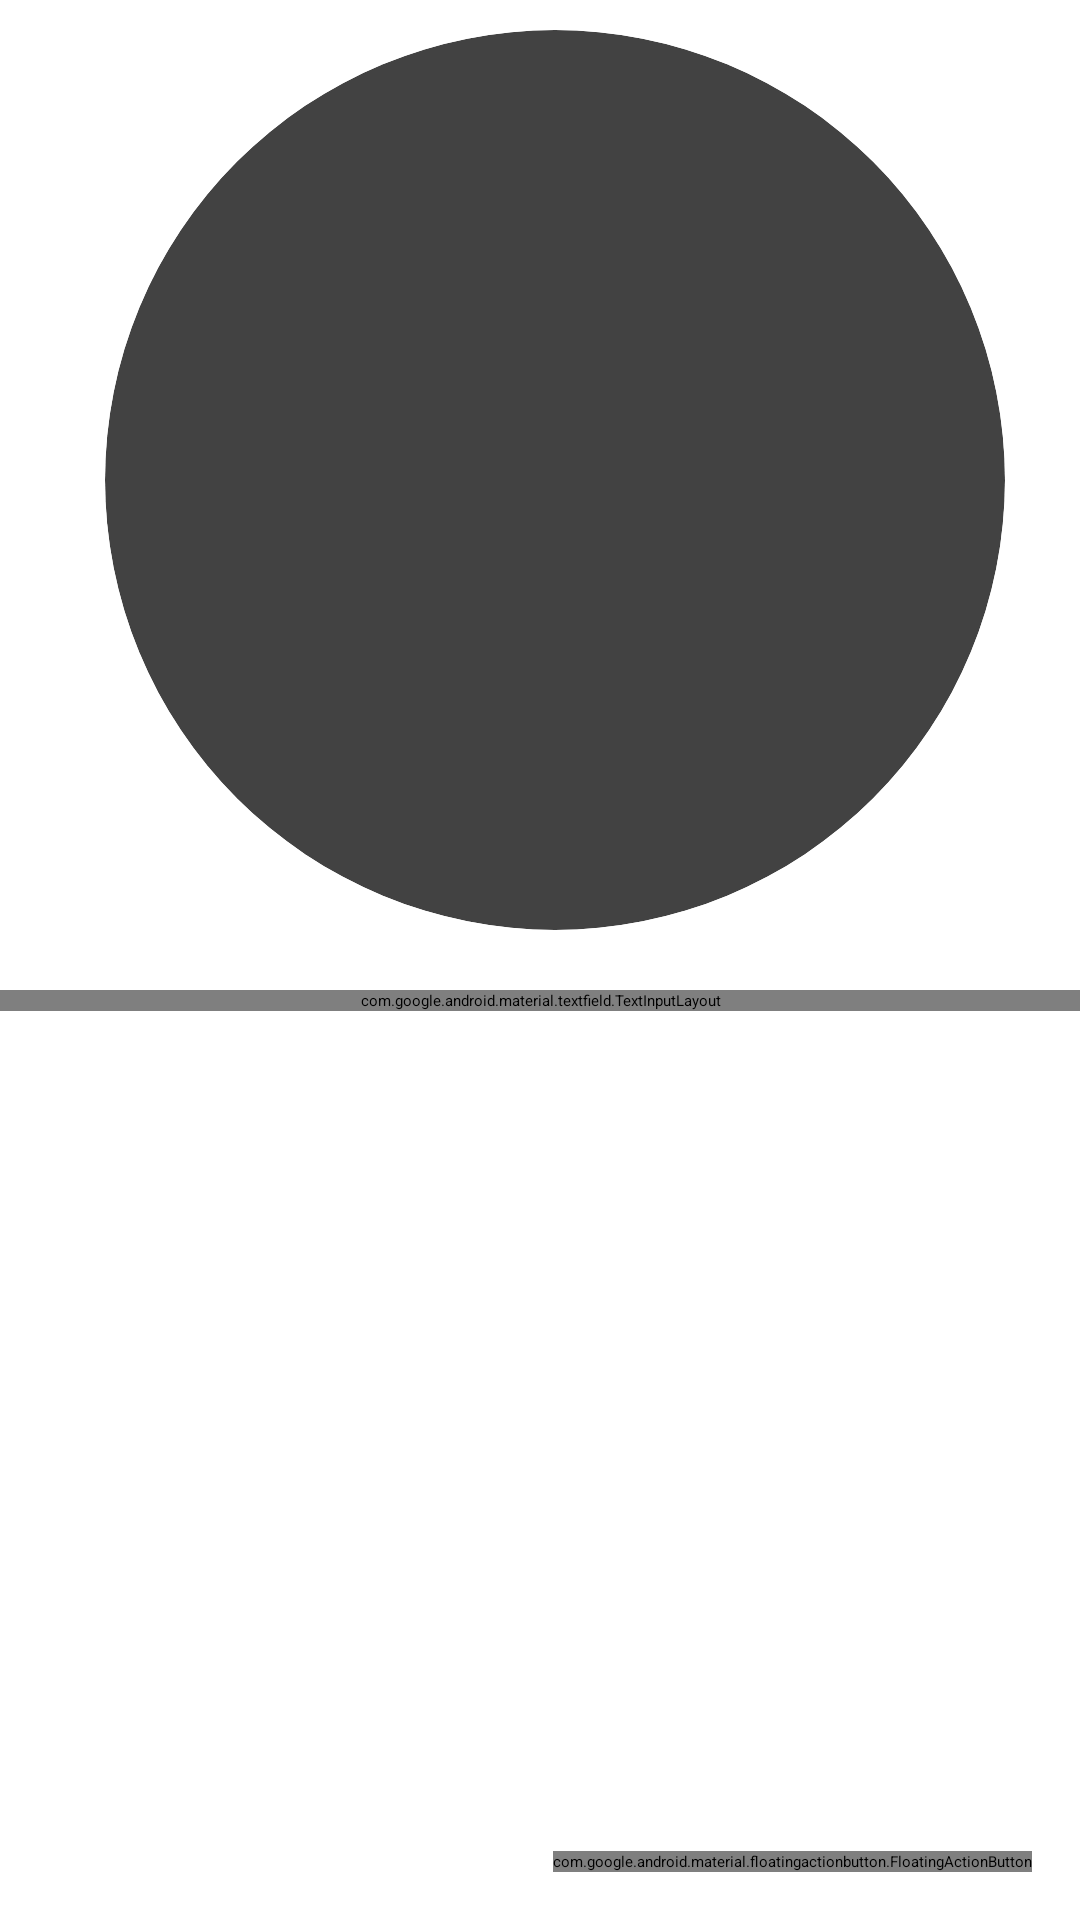

Reconstruct the res/layout file that produces this screen, plus the resources it refers to.
<!-- AndroidManifest.xml: application theme Theme.Splash -->
<!-- res/layout/activity_create_room.xml -->
<?xml version="1.0" encoding="utf-8"?>
<androidx.constraintlayout.widget.ConstraintLayout xmlns:android="http://schemas.android.com/apk/res/android"
    xmlns:app="http://schemas.android.com/apk/res-auto"
    xmlns:tools="http://schemas.android.com/tools"
    android:id="@+id/main"
    android:layout_width="match_parent"
    android:layout_height="match_parent"
    tools:context=".CreateRoomActivity">

    <androidx.constraintlayout.widget.ConstraintLayout
        android:layout_width="match_parent"
        android:layout_height="match_parent">

        <com.google.android.material.floatingactionbutton.FloatingActionButton
            android:id="@+id/doneBtn"
            android:layout_width="wrap_content"
            android:layout_height="wrap_content"
            android:layout_marginEnd="16dp"
            android:layout_marginBottom="16dp"
            android:clickable="true"
            android:contentDescription="Open options"
            android:src="@drawable/button_confirm"
            app:fabSize="normal"
            app:layout_constraintBottom_toBottomOf="parent"
            app:layout_constraintEnd_toEndOf="parent"
            app:shapeAppearanceOverlay="@style/fab" />

        <androidx.constraintlayout.widget.ConstraintLayout
            android:id="@+id/groupContainer"
            android:layout_width="match_parent"
            android:layout_height="wrap_content"
            android:padding="10dp"
            app:layout_constraintTop_toTopOf="parent">

            <androidx.cardview.widget.CardView
                android:id="@+id/groupIconContainer"
                android:layout_width="300dp"
                android:layout_height="300dp"
                android:layout_marginStart="10dp"
                android:elevation="0dp"
                app:cardCornerRadius="1000dp"
                app:cardElevation="0dp"
                app:layout_constraintEnd_toEndOf="parent"
                app:layout_constraintStart_toStartOf="parent"
                app:layout_constraintTop_toTopOf="parent">

                <ImageView
                    android:id="@+id/groupIcon"
                    android:layout_width="match_parent"
                    android:layout_height="match_parent"
                    android:scaleType="centerCrop"
                    app:layout_constraintBottom_toBottomOf="parent"
                    app:layout_constraintStart_toStartOf="parent"
                    app:layout_constraintTop_toTopOf="parent"
                    app:srcCompat="@mipmap/default_pfp_foreground"
                    app:tint="?android:attr/textColor" />
            </androidx.cardview.widget.CardView>

            <ImageButton
                android:id="@+id/changePfp"
                android:layout_width="50dp"
                android:layout_height="50dp"
                android:layout_marginEnd="24dp"
                android:layout_marginBottom="24dp"
                android:background="@drawable/circle_background"
                android:contentDescription="editPfp"
                android:foreground="@drawable/send_icon_ripple"
                android:padding="10dp"
                android:tint="?android:attr/textColor"
                app:layout_constraintBottom_toBottomOf="@id/groupIconContainer"
                app:layout_constraintEnd_toEndOf="@id/groupIconContainer"
                app:srcCompat="@drawable/icon_edit" />

        </androidx.constraintlayout.widget.ConstraintLayout>

        <com.google.android.material.textfield.TextInputLayout
            style="?attr/textInputFilledStyle"
            android:layout_width="match_parent"
            android:layout_height="wrap_content"
            android:layout_marginTop="10dp"
            android:hint="Give your group a name!"
            app:boxBackgroundColor="?attr/colorSurfaceContainer"
            app:hintTextColor="?android:attr/textColor"
            app:layout_constraintTop_toBottomOf="@id/groupContainer">

            <com.google.android.material.textfield.TextInputEditText
                android:id="@+id/groupName"
                android:layout_width="match_parent"
                android:layout_height="wrap_content" />

        </com.google.android.material.textfield.TextInputLayout>
    </androidx.constraintlayout.widget.ConstraintLayout>

</androidx.constraintlayout.widget.ConstraintLayout>
<!-- resources referenced by this layout -->
<resources>
  <!-- drawable button_confirm (drawable) -->
  <vector xmlns:android="http://schemas.android.com/apk/res/android"
      android:width="30dp"
      android:height="23dp"
      android:viewportWidth="30"
      android:viewportHeight="23">
    <path
        android:pathData="M1.875,11.875L10.625,20.625L28.125,1.875"
        android:strokeLineJoin="round"
        android:strokeWidth="3"
        android:fillColor="#00000000"
        android:strokeColor="#000000"
        android:strokeLineCap="round"/>
  </vector>
  <!-- drawable circle_background (drawable) -->
  <?xml version="1.0" encoding="utf-8"?>
  <shape xmlns:android="http://schemas.android.com/apk/res/android">
      <solid android:color="?attr/colorSurfaceContainer" />
      <corners android:radius="1000dp" />
  </shape>
  <!-- drawable icon_edit (drawable) -->
  <vector xmlns:android="http://schemas.android.com/apk/res/android"
      android:width="30dp"
      android:height="30dp"
      android:viewportWidth="30"
      android:viewportHeight="30">
    <path
        android:pathData="M6.25,23.75H8.031L20.25,11.531L18.469,9.75L6.25,21.969V23.75ZM5,26.25C4.646,26.25 4.349,26.13 4.11,25.89C3.871,25.65 3.751,25.353 3.75,25V21.969C3.75,21.635 3.813,21.317 3.938,21.015C4.063,20.712 4.24,20.447 4.469,20.219L20.25,4.469C20.5,4.24 20.776,4.063 21.079,3.938C21.381,3.813 21.699,3.75 22.031,3.75C22.364,3.75 22.687,3.813 23,3.938C23.313,4.063 23.584,4.25 23.813,4.5L25.531,6.25C25.781,6.479 25.963,6.75 26.077,7.063C26.192,7.375 26.249,7.688 26.25,8C26.25,8.333 26.192,8.651 26.077,8.954C25.962,9.256 25.78,9.532 25.531,9.781L9.781,25.531C9.552,25.76 9.286,25.938 8.984,26.063C8.681,26.188 8.364,26.25 8.031,26.25H5ZM19.344,10.656L18.469,9.75L20.25,11.531L19.344,10.656Z"
        android:fillColor="#000000"/>
  </vector>
  <!-- drawable send_icon_ripple (drawable) -->
  <ripple
      xmlns:android="http://schemas.android.com/apk/res/android"
      android:color="?android:colorControlHighlight"
      android:radius="24dp" />
  <!-- mipmap default_pfp_foreground: webp bitmap (mipmap-hdpi, 2456 bytes) -->
  <style name="fab">
          <item name="cornerFamily">rounded</item>
          <item name="cornerSize">50%</item>
          <item name="cornerSizeTopLeft">100dp</item>
          <item name="cornerSizeTopRight">100dp</item>
          <item name="cornerSizeBottomLeft">100dp</item>
          <item name="cornerSizeBottomRight">100dp</item>
          <item name="colorPrimaryContainer">@color/nav_bar_background</item>
      </style>
  <color name="nav_bar_background">#AFE2C2</color>
</resources>
